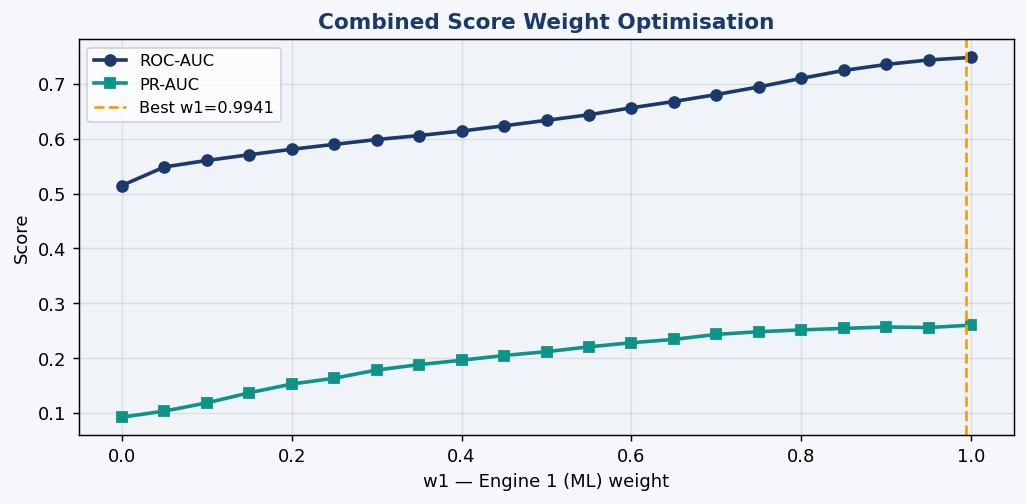

Data behind this chart, as committed beside it:
w1_engine1, w2_engine2, roc_auc, pr_auc
0.0, 1.0, 0.5145, 0.0926
0.05, 0.95, 0.5483, 0.1036
0.1, 0.9, 0.5602, 0.1186
0.15, 0.85, 0.5706, 0.137
0.2, 0.8, 0.5806, 0.1529
0.25, 0.75, 0.5895, 0.1635
0.3, 0.7, 0.5983, 0.1785
0.35, 0.65, 0.6056, 0.1883
0.4, 0.6, 0.6138, 0.1963
0.45, 0.55, 0.6233, 0.2049
0.5, 0.5, 0.6333, 0.2119
0.55, 0.45, 0.6435, 0.2207
0.6, 0.4, 0.6561, 0.2282
0.65, 0.35, 0.6676, 0.2342
0.7, 0.3, 0.6803, 0.2434
0.75, 0.25, 0.6942, 0.2482
0.8, 0.2, 0.7097, 0.2516
0.85, 0.15, 0.7242, 0.2543
0.9, 0.1, 0.7351, 0.2568
0.95, 0.05, 0.7433, 0.2559
1.0, 0.0, 0.7479, 0.2602
